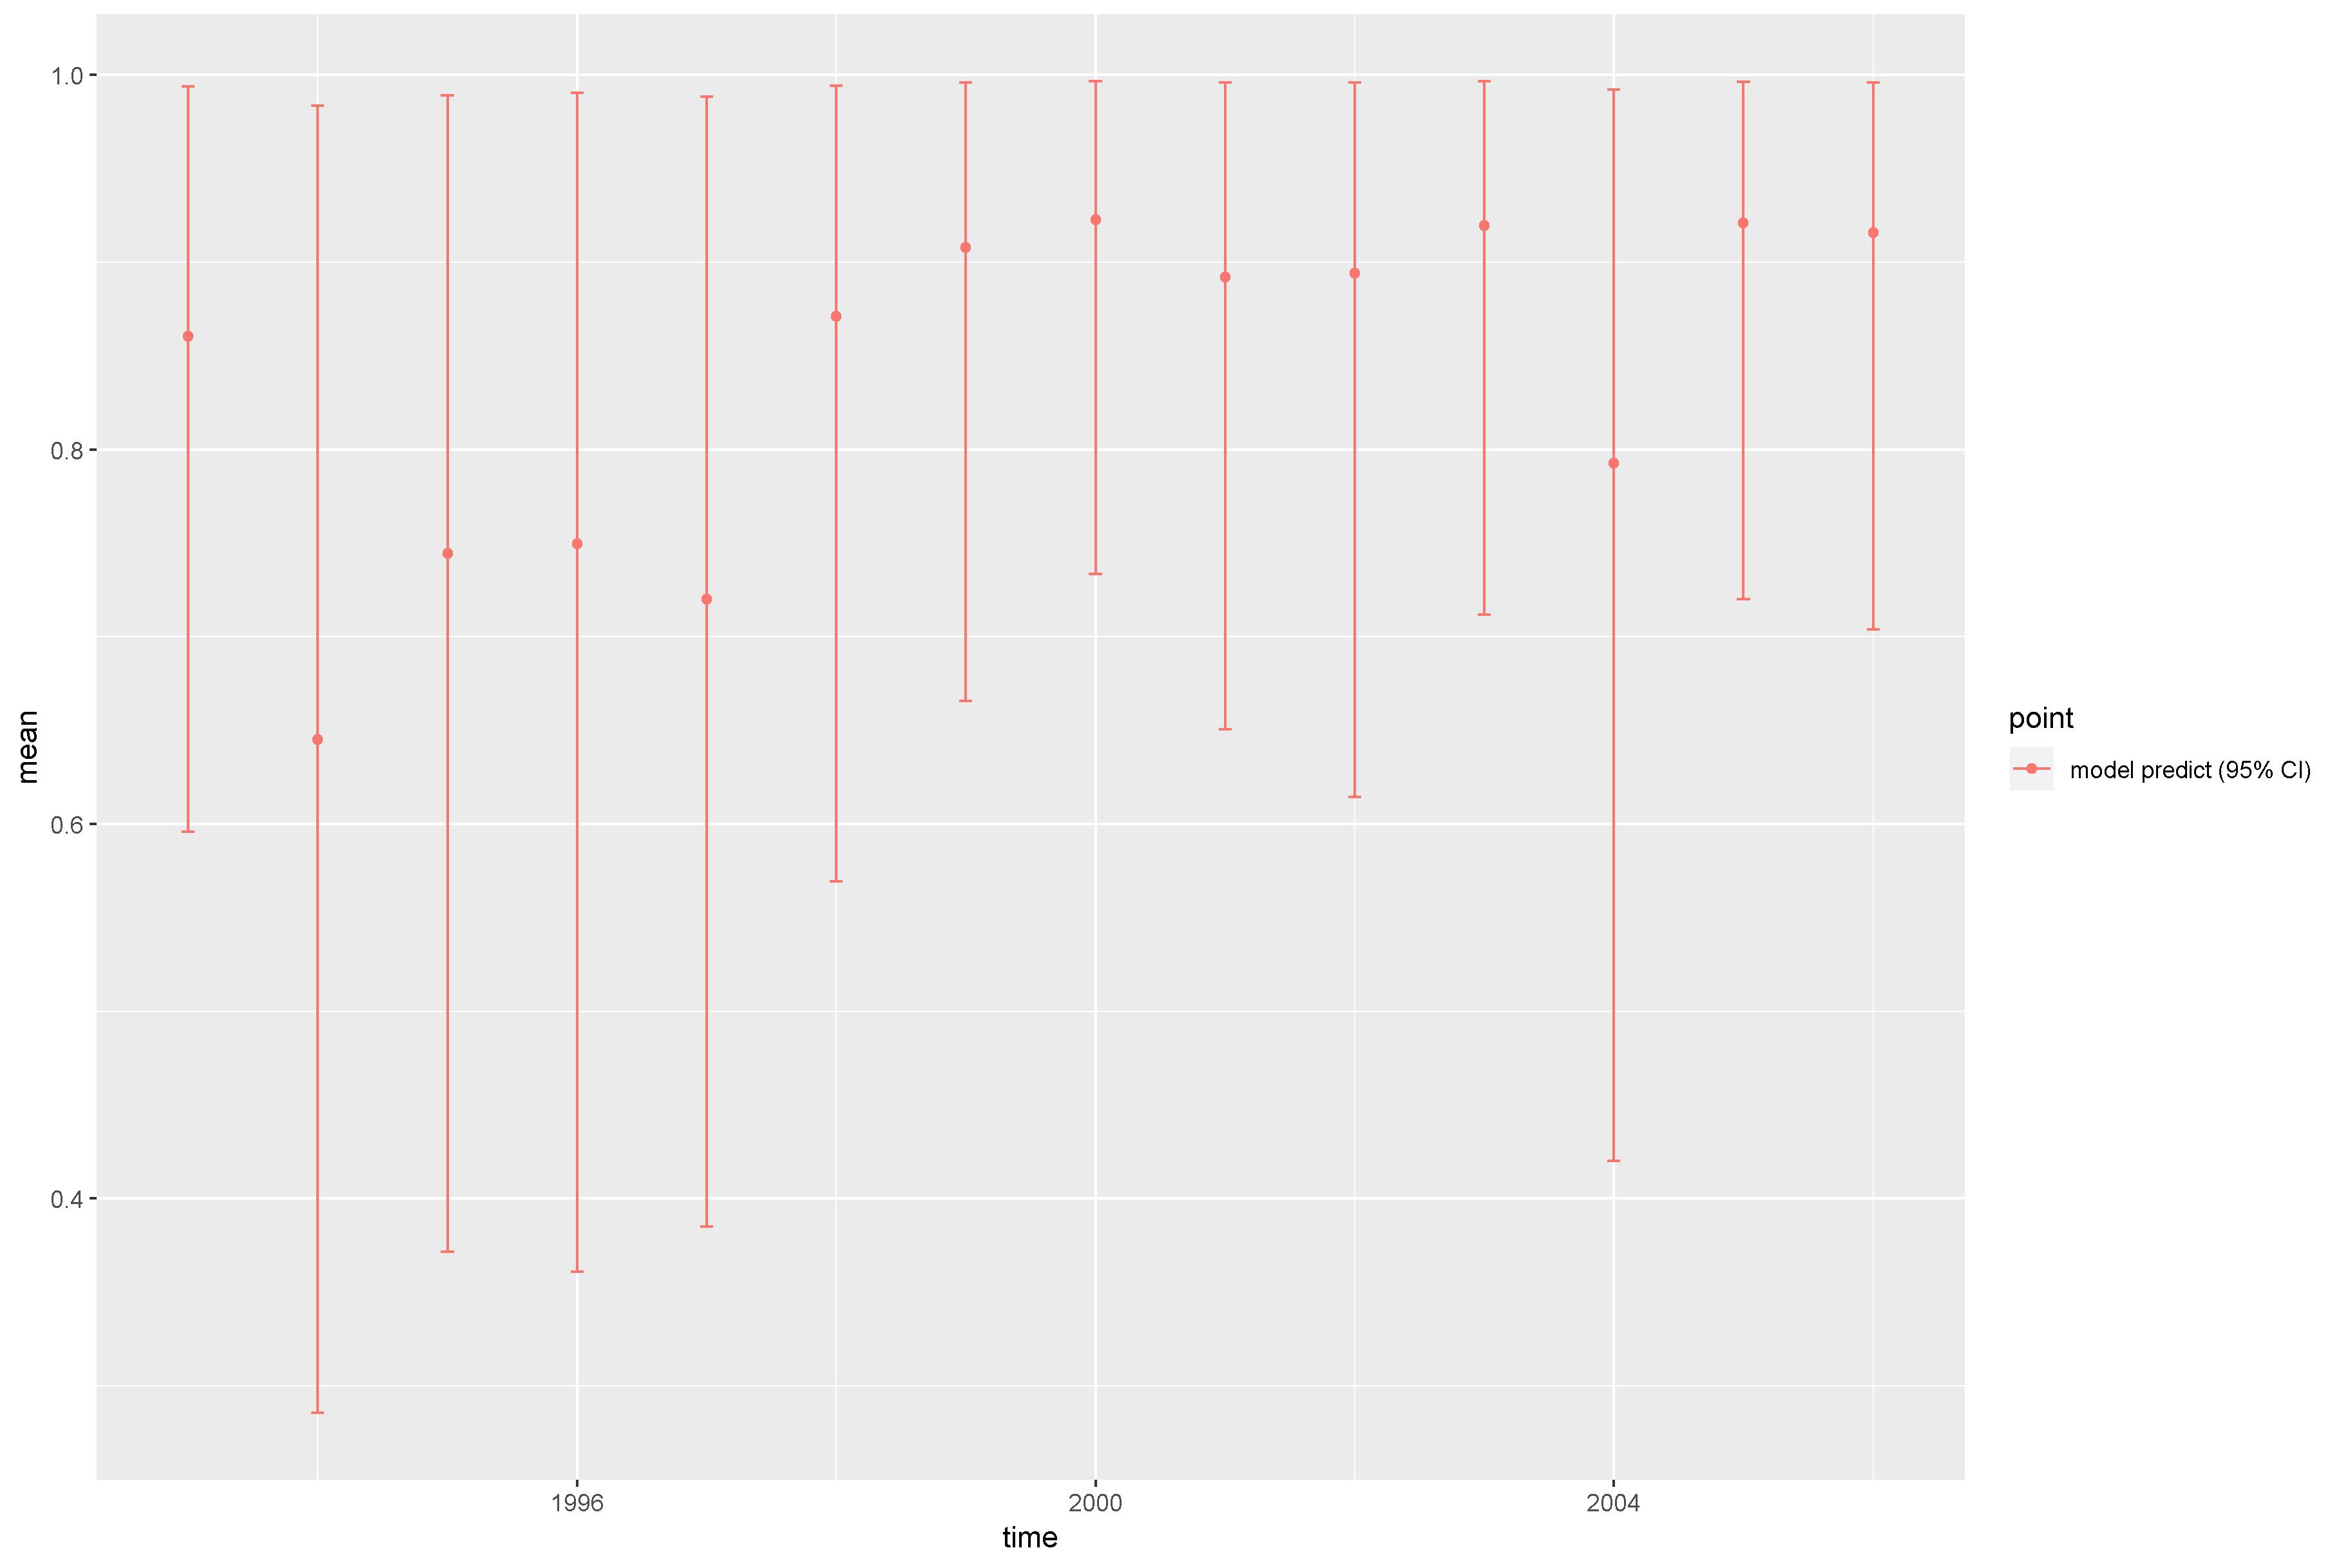

Source data for this figure (header and first rows):
, point, mean, low, high, time
1, model predict (95% CI), 0.8604, 0.596, 0.9939, 1993
2, model predict (95% CI), 0.6452, 0.2855, 0.9836, 1994
3, model predict (95% CI), 0.7444, 0.3715, 0.9892, 1995
4, model predict (95% CI), 0.7498, 0.3609, 0.9904, 1996
5, model predict (95% CI), 0.7202, 0.3852, 0.9884, 1997
6, model predict (95% CI), 0.8711, 0.5693, 0.9943, 1998
7, model predict (95% CI), 0.9077, 0.6657, 0.9959, 1999
8, model predict (95% CI), 0.9226, 0.7335, 0.9967, 2000
9, model predict (95% CI), 0.892, 0.6505, 0.9961, 2001
10, model predict (95% CI), 0.8942, 0.6143, 0.9959, 2002
11, model predict (95% CI), 0.9196, 0.7117, 0.9965, 2003
12, model predict (95% CI), 0.7927, 0.4203, 0.992, 2004
13, model predict (95% CI), 0.9208, 0.7202, 0.9962, 2005
14, model predict (95% CI), 0.9158, 0.704, 0.996, 2006
